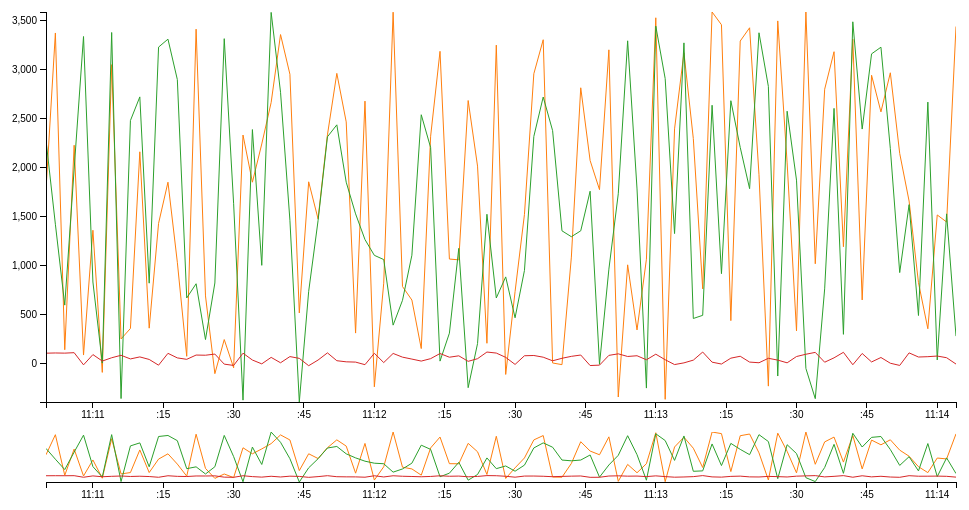
D3 v3 page, settled after 360 driven frames (6 s of simulated time); the page loaded 1 data file(s).


 
var margin = {top: 10, right: 10, bottom: 100, left: 40},
    margin2 = {top: 430, right: 10, bottom: 20, left: 40},
    width = 960 - margin.left - margin.right,
    height = 500 - margin.top - margin.bottom,
    height2 = 500 - margin2.top - margin2.bottom;
 
var color = d3.scale.category10();
 
var parseDate = d3.time.format("%H:%M:%S").parse;
 
var x = d3.time.scale().range([0, width]),
    x2 = d3.time.scale().range([0, width]),
    y = d3.scale.linear().range([height, 0]),
    y2 = d3.scale.linear().range([height2, 0]);
 
var xAxis = d3.svg.axis().scale(x).orient("bottom"),
    xAxis2 = d3.svg.axis().scale(x2).orient("bottom"),
    yAxis = d3.svg.axis().scale(y).orient("left");
 
var brush = d3.svg.brush()
    .x(x2)
    .on("brush", brush);
 
var line = d3.svg.line()
    .defined(function(d) { return !isNaN(d.items); })
    .interpolate("cubic")
    .x(function(d) { return x(d.Time); })
    .y(function(d) { return y(d.items); });
 
var line2 = d3.svg.line()
    .defined(function(d) { return !isNaN(d.items); })
    .interpolate("cubic")
    .x(function(d) {return x2(d.Time); })
    .y(function(d) {return y2(d.items); });
 
var svg = d3.select("body").append("svg")
    .attr("width", width + margin.left + margin.right)
    .attr("height", height + margin.top + margin.bottom);
 
svg.append("defs").append("clipPath")
    .attr("id", "clip")
  .append("rect")
    .attr("width", width)
    .attr("height", height);
 
var focus = svg.append("g")
  .attr("transform", "translate(" + margin.left + "," + margin.top + ")");
      
var context = svg.append("g")
  .attr("transform", "translate(" + margin2.left + "," + margin2.top + ")");
 
d3.csv("test.csv", function(error, data) {
 
  color.domain(d3.keys(data[0]).filter(function(key) { return key !== "Time"; }));
 
    data.forEach(function(d) {
      d.Time = parseDate(d.Time);
    });
 
  var sources = color.domain().map(function(name) {
      return {
        name: name,
        values: data.map(function(d) {
          return {Time: d.Time,
                  items: +d[name]};
        })
      };
    });
 
    x.domain(d3.extent(data, function(d) { return d.Time; }));
    y.domain([d3.min(sources, function(c) { return d3.min(c.values, function(v) { return v.items; }); }),
              d3.max(sources, function(c) { return d3.max(c.values, function(v) { return v.items; }); }) ]);
    x2.domain(x.domain());
    y2.domain(y.domain());
    
    var focuslineGroups = focus.selectAll("g")
        .data(sources)
      .enter().append("g");
      
    var focuslines = focuslineGroups.append("path")
        .attr("class","line")
        .attr("d", function(d) { return line(d.values); })
        .style("stroke", function(d) {return color(d.name);})
        .attr("clip-path", "url(#clip)");
    
    focus.append("g")
        .attr("class", "x axis")
        .attr("transform", "translate(0," + height + ")")
        .call(xAxis);
 
    focus.append("g")
        .attr("class", "y axis")
        .call(yAxis);
        
    var contextlineGroups = context.selectAll("g")
        .data(sources)
      .enter().append("g");
    
    var contextLines = contextlineGroups.append("path")
        .attr("class", "line")
        .attr("d", function(d) { return line2(d.values); })
        .style("stroke", function(d) {return color(d.name);})
        .attr("clip-path", "url(#clip)");
 
    context.append("g")
        .attr("class", "x axis")
        .attr("transform", "translate(0," + height2 + ")")
        .call(xAxis2);
 
    context.append("g")
        .attr("class", "x brush")
        .call(brush)
      .selectAll("rect")
        .attr("y", -6)
        .attr("height", height2 + 7);
        
        
});
 
function brush() {
  x.domain(brush.empty() ? x2.domain() : brush.extent());
  focus.selectAll("path.line").attr("d",  function(d) {return line(d.values)});
  focus.select(".x.axis").call(xAxis);
  focus.select(".y.axis").call(yAxis);
}
 


### data: test.csv
?Date, Time, item_1, item_2, item_3
2018-12-31, 23:10:50, 1776, 2281, 108
2018-12-31, 23:10:52, 3374, 1423, 110
2018-12-31, 23:10:54, 143, 598, 108.5
2018-12-31, 23:10:56, 2229, 1986, 113.1
2018-12-31, 23:10:58, 89, 3338, -11.25
2018-12-31, 23:11:00, 1362, 834, 93.69
2018-12-31, 23:11:02, -88, 7, 27.68
2018-12-31, 23:11:04, 3051, 3379, 61.33
2018-12-31, 23:11:06, 253, -355, 86.53
2018-12-31, 23:11:08, 360, 2481, 49.35
2018-12-31, 23:11:10, 2162, 2722, 69.88
2018-12-31, 23:11:12, 363, 822, 44.06
2018-12-31, 23:11:14, 1432, 3230, -14.43
2018-12-31, 23:11:16, 1852, 3311, 106.4
2018-12-31, 23:11:18, 1035, 2899, 59.8
2018-12-31, 23:11:20, 76, 671, 45.13
2018-12-31, 23:11:22, 3413, 816, 88.84
2018-12-31, 23:11:24, 692, 247, 87.07
2018-12-31, 23:11:26, -101, 824, 98.86
2018-12-31, 23:11:28, 247, 3316, -3.751
2018-12-31, 23:11:30, -41, 1632, -16.92
2018-12-31, 23:11:32, 2333, -371, 107.8
2018-12-31, 23:11:34, 1852, 2389, 38.18
2018-12-31, 23:11:36, 2242, 1004, -1.121
2018-12-31, 23:11:38, 2665, 3584, 65.15
2018-12-31, 23:11:40, 3358, 2769, 10.04
2018-12-31, 23:11:42, 2953, 1464, 73.27
2018-12-31, 23:11:44, 518, -390, 54.98
2018-12-31, 23:11:46, 1856, 739, -19.67
2018-12-31, 23:11:48, 1478, 1459, 37.76
2018-12-31, 23:11:50, 2335, 2315, 111.1
2018-12-31, 23:11:52, 2962, 2437, 31.15
2018-12-31, 23:11:54, 2467, 1852, 19.84
2018-12-31, 23:11:56, 313, 1529, 16.91
2018-12-31, 23:11:58, 2679, 1267, -9.27
2018-12-31, 23:12:00, -235, 1106, 106.7
2018-12-31, 23:12:02, 822, 1063, 12.13
2018-12-31, 23:12:04, 3586, 394, 105.2
2018-12-31, 23:12:06, 788, 647, 67.41
2018-12-31, 23:12:08, 650, 1107, 47.78
2018-12-31, 23:12:10, 155, 2540, 27.4
2018-12-31, 23:12:12, 2321, 2205, 52.21
2018-12-31, 23:12:14, 3187, 27, 104.4
2018-12-31, 23:12:16, 1068, 312, 66.8
2018-12-31, 23:12:18, 1060, 1177, 80.98
2018-12-31, 23:12:20, 2685, -244, 24.81
2018-12-31, 23:12:22, 2016, 206, 51.64
2018-12-31, 23:12:24, 209, 1525, 119.7
2018-12-31, 23:12:26, 3250, 671, 109
2018-12-31, 23:12:28, -109, 886, 65.37
2018-12-31, 23:12:30, 736, 469, -6.759
2018-12-31, 23:12:32, 1524, 952, 81.7
2018-12-31, 23:12:34, 2958, 2319, 84.37
2018-12-31, 23:12:36, 3305, 2721, 67.08
2018-12-31, 23:12:38, 8, 2378, 30.24
2018-12-31, 23:12:40, -9, 1356, 55.89
2018-12-31, 23:12:42, 1088, 1296, 75.58
2018-12-31, 23:12:44, 2815, 1356, 89.14
2018-12-31, 23:12:46, 2073, 1760, -18.16
2018-12-31, 23:12:48, 1776, -5, -13.97
... 38 more rows